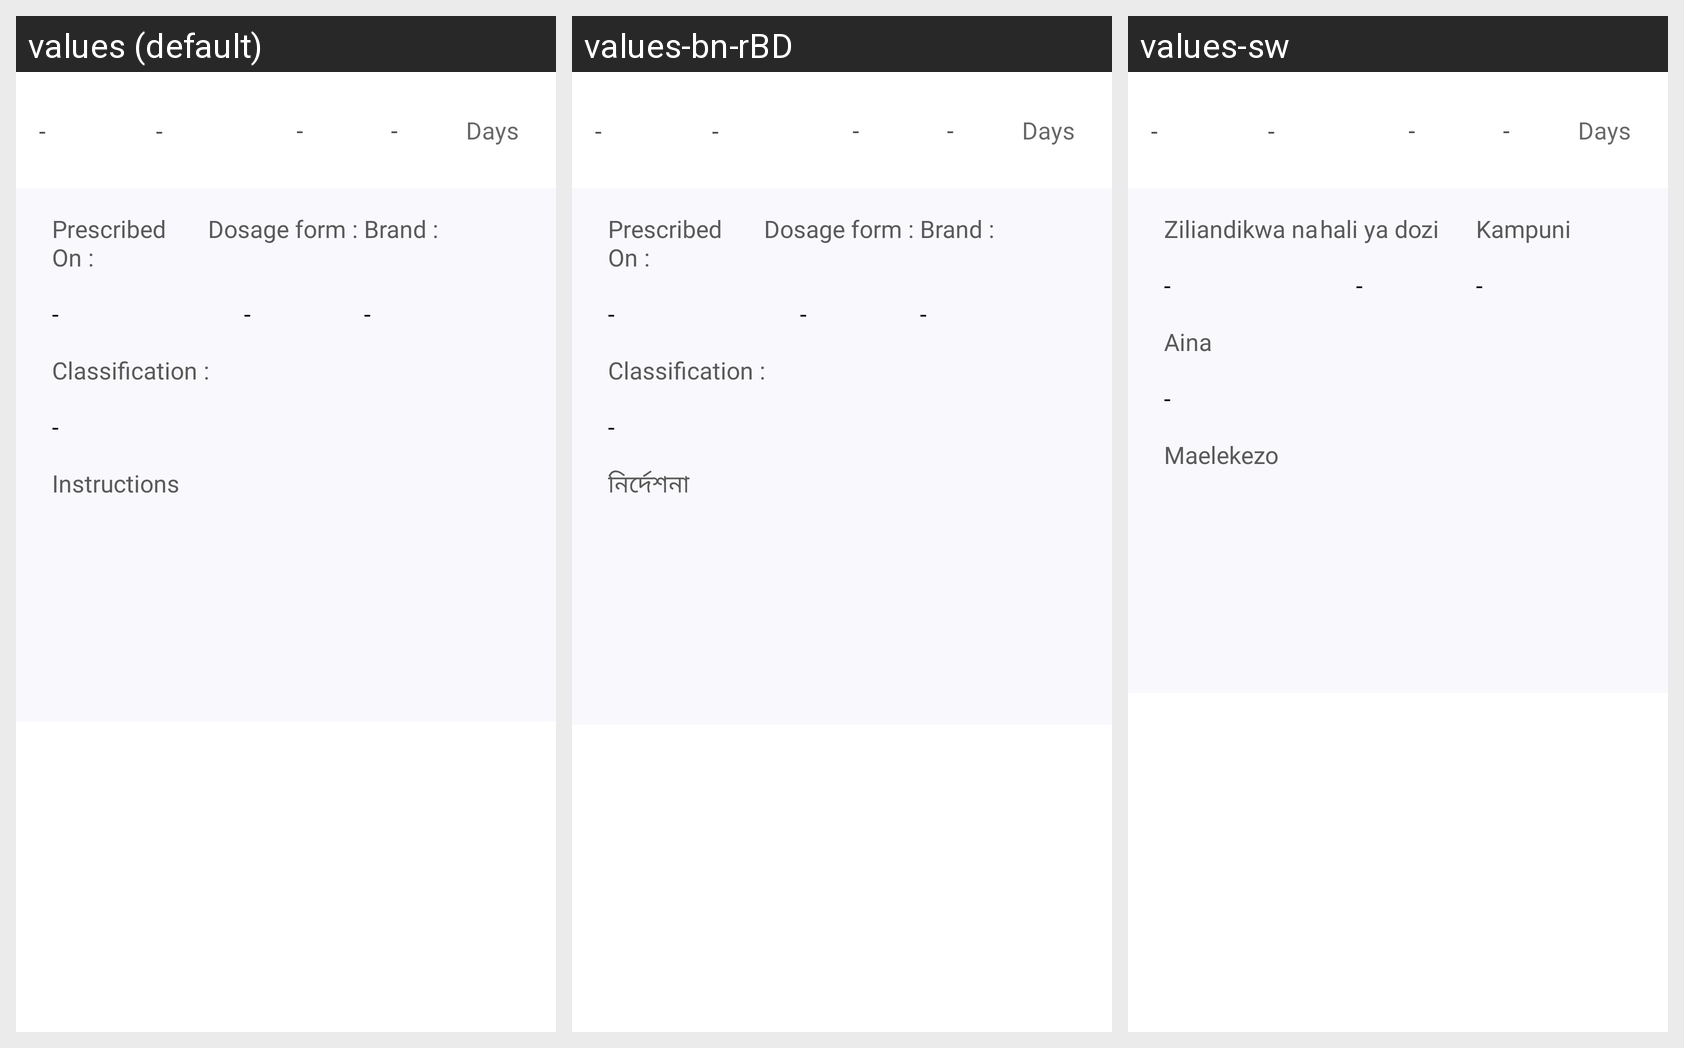

Locale-by-locale string values for the Android screen shown in this grid:
Android screen res/layout/layout_prescription_refill_adapter.xml rendered under 3 locales, left to right: values (default), values-bn-rBD, values-sw. Device: Nexus 5 (rendered at 1080×1920; each locale shown at half size, 540×960, under a caption strip naming it); theme Theme.Spice_sl_mobile.
Strings drawn on this screen, with the default value and each locale's value (text and hints the layout hard-codes, and strings that could not be matched under every locale, appear in the picture but are not listed):

separator_hyphen
  values: -
  values-bn-rBD: -
  values-sw: -  [not translated; the default value is used]

prescriped_on
  values: Prescribed On :
  values-bn-rBD: Prescribed On :
  values-sw: Ziliandikwa na

dosage_form
  values: Dosage form :
  values-bn-rBD: Dosage form :
  values-sw: hali ya dozi

brand
  values: Brand :
  values-bn-rBD: Brand :
  values-sw: Kampuni

classification
  values: Classification :
  values-bn-rBD: Classification :
  values-sw: Aina

Instructions
  values: Instructions
  values-bn-rBD: নির্দেশনা
  values-sw: Maelekezo
